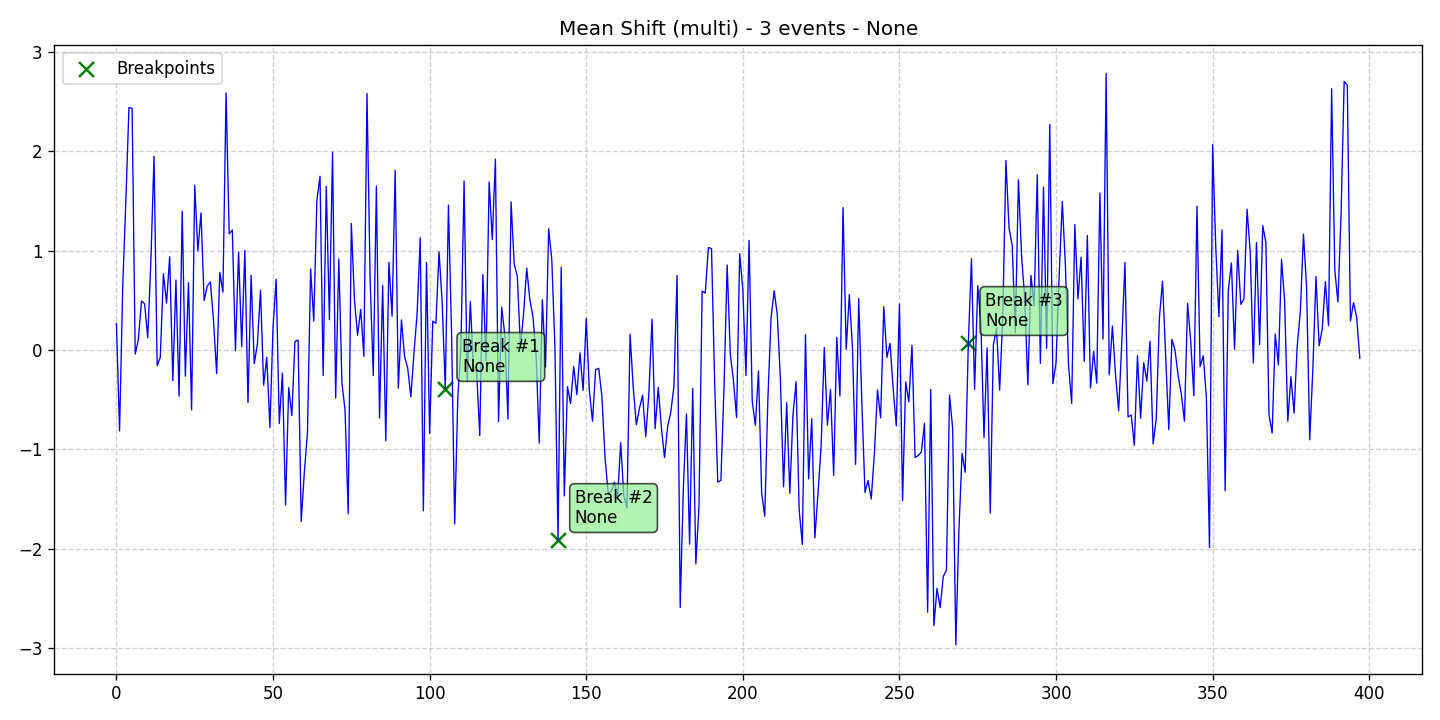

The file beside this chart, header and first rows:
data, stationary, det_lin_up, det_lin_down, det_quad, det_cubic, det_exp, det_damped, stoc_trend, volatility, single_seas, multiple_seas, point_anom_single, point_anom_multi, collect_anom, context_anom, mean_shift, var_shift, trend_shift, date, is_break, is_anomaly, is_multi, location_beginning
0.2668, 0, 0, 0, 0, 0, 0, 0, 0, 0, 0, 0, 0, 0, 0, 0, 1, 0, 0, 2020-01-01, 0, 0, 1, 0
-0.8133, 0, 0, 0, 0, 0, 0, 0, 0, 0, 0, 0, 0, 0, 0, 0, 1, 0, 0, 2020-01-02, 0, 0, 1, 0
0.6306, 0, 0, 0, 0, 0, 0, 0, 0, 0, 0, 0, 0, 0, 0, 0, 1, 0, 0, 2020-01-03, 0, 0, 1, 0
1.496, 0, 0, 0, 0, 0, 0, 0, 0, 0, 0, 0, 0, 0, 0, 0, 1, 0, 0, 2020-01-04, 0, 0, 1, 0
2.439, 0, 0, 0, 0, 0, 0, 0, 0, 0, 0, 0, 0, 0, 0, 0, 1, 0, 0, 2020-01-05, 0, 0, 1, 0
2.431, 0, 0, 0, 0, 0, 0, 0, 0, 0, 0, 0, 0, 0, 0, 0, 1, 0, 0, 2020-01-06, 0, 0, 1, 0
-0.04016, 0, 0, 0, 0, 0, 0, 0, 0, 0, 0, 0, 0, 0, 0, 0, 1, 0, 0, 2020-01-07, 0, 0, 1, 0
0.1058, 0, 0, 0, 0, 0, 0, 0, 0, 0, 0, 0, 0, 0, 0, 0, 1, 0, 0, 2020-01-08, 0, 0, 1, 0
0.4934, 0, 0, 0, 0, 0, 0, 0, 0, 0, 0, 0, 0, 0, 0, 0, 1, 0, 0, 2020-01-09, 0, 0, 1, 0
0.4652, 0, 0, 0, 0, 0, 0, 0, 0, 0, 0, 0, 0, 0, 0, 0, 1, 0, 0, 2020-01-10, 0, 0, 1, 0
0.1239, 0, 0, 0, 0, 0, 0, 0, 0, 0, 0, 0, 0, 0, 0, 0, 1, 0, 0, 2020-01-11, 0, 0, 1, 0
0.8983, 0, 0, 0, 0, 0, 0, 0, 0, 0, 0, 0, 0, 0, 0, 0, 1, 0, 0, 2020-01-12, 0, 0, 1, 0
1.949, 0, 0, 0, 0, 0, 0, 0, 0, 0, 0, 0, 0, 0, 0, 0, 1, 0, 0, 2020-01-13, 0, 0, 1, 0
-0.1565, 0, 0, 0, 0, 0, 0, 0, 0, 0, 0, 0, 0, 0, 0, 0, 1, 0, 0, 2020-01-14, 0, 0, 1, 0
-0.07325, 0, 0, 0, 0, 0, 0, 0, 0, 0, 0, 0, 0, 0, 0, 0, 1, 0, 0, 2020-01-15, 0, 0, 1, 0
0.7679, 0, 0, 0, 0, 0, 0, 0, 0, 0, 0, 0, 0, 0, 0, 0, 1, 0, 0, 2020-01-16, 0, 0, 1, 0
0.4718, 0, 0, 0, 0, 0, 0, 0, 0, 0, 0, 0, 0, 0, 0, 0, 1, 0, 0, 2020-01-17, 0, 0, 1, 0
0.9385, 0, 0, 0, 0, 0, 0, 0, 0, 0, 0, 0, 0, 0, 0, 0, 1, 0, 0, 2020-01-18, 0, 0, 1, 0
-0.3076, 0, 0, 0, 0, 0, 0, 0, 0, 0, 0, 0, 0, 0, 0, 0, 1, 0, 0, 2020-01-19, 0, 0, 1, 0
0.7055, 0, 0, 0, 0, 0, 0, 0, 0, 0, 0, 0, 0, 0, 0, 0, 1, 0, 0, 2020-01-20, 0, 0, 1, 0
-0.4631, 0, 0, 0, 0, 0, 0, 0, 0, 0, 0, 0, 0, 0, 0, 0, 1, 0, 0, 2020-01-21, 0, 0, 1, 0
1.396, 0, 0, 0, 0, 0, 0, 0, 0, 0, 0, 0, 0, 0, 0, 0, 1, 0, 0, 2020-01-22, 0, 0, 1, 0
-0.2633, 0, 0, 0, 0, 0, 0, 0, 0, 0, 0, 0, 0, 0, 0, 0, 1, 0, 0, 2020-01-23, 0, 0, 1, 0
0.6777, 0, 0, 0, 0, 0, 0, 0, 0, 0, 0, 0, 0, 0, 0, 0, 1, 0, 0, 2020-01-24, 0, 0, 1, 0
-0.6023, 0, 0, 0, 0, 0, 0, 0, 0, 0, 0, 0, 0, 0, 0, 0, 1, 0, 0, 2020-01-25, 0, 0, 1, 0
1.658, 0, 0, 0, 0, 0, 0, 0, 0, 0, 0, 0, 0, 0, 0, 0, 1, 0, 0, 2020-01-26, 0, 0, 1, 0
0.9979, 0, 0, 0, 0, 0, 0, 0, 0, 0, 0, 0, 0, 0, 0, 0, 1, 0, 0, 2020-01-27, 0, 0, 1, 0
1.379, 0, 0, 0, 0, 0, 0, 0, 0, 0, 0, 0, 0, 0, 0, 0, 1, 0, 0, 2020-01-28, 0, 0, 1, 0
0.498, 0, 0, 0, 0, 0, 0, 0, 0, 0, 0, 0, 0, 0, 0, 0, 1, 0, 0, 2020-01-29, 0, 0, 1, 0
0.6437, 0, 0, 0, 0, 0, 0, 0, 0, 0, 0, 0, 0, 0, 0, 0, 1, 0, 0, 2020-01-30, 0, 0, 1, 0
0.685, 0, 0, 0, 0, 0, 0, 0, 0, 0, 0, 0, 0, 0, 0, 0, 1, 0, 0, 2020-01-31, 0, 0, 1, 0
0.2947, 0, 0, 0, 0, 0, 0, 0, 0, 0, 0, 0, 0, 0, 0, 0, 1, 0, 0, 2020-02-01, 0, 0, 1, 0
-0.2369, 0, 0, 0, 0, 0, 0, 0, 0, 0, 0, 0, 0, 0, 0, 0, 1, 0, 0, 2020-02-02, 0, 0, 1, 0
0.7815, 0, 0, 0, 0, 0, 0, 0, 0, 0, 0, 0, 0, 0, 0, 0, 1, 0, 0, 2020-02-03, 0, 0, 1, 0
0.5823, 0, 0, 0, 0, 0, 0, 0, 0, 0, 0, 0, 0, 0, 0, 0, 1, 0, 0, 2020-02-04, 0, 0, 1, 0
2.586, 0, 0, 0, 0, 0, 0, 0, 0, 0, 0, 0, 0, 0, 0, 0, 1, 0, 0, 2020-02-05, 0, 0, 1, 0
1.169, 0, 0, 0, 0, 0, 0, 0, 0, 0, 0, 0, 0, 0, 0, 0, 1, 0, 0, 2020-02-06, 0, 0, 1, 0
1.208, 0, 0, 0, 0, 0, 0, 0, 0, 0, 0, 0, 0, 0, 0, 0, 1, 0, 0, 2020-02-07, 0, 0, 1, 0
-0.004946, 0, 0, 0, 0, 0, 0, 0, 0, 0, 0, 0, 0, 0, 0, 0, 1, 0, 0, 2020-02-08, 0, 0, 1, 0
0.9844, 0, 0, 0, 0, 0, 0, 0, 0, 0, 0, 0, 0, 0, 0, 0, 1, 0, 0, 2020-02-09, 0, 0, 1, 0
0.03472, 0, 0, 0, 0, 0, 0, 0, 0, 0, 0, 0, 0, 0, 0, 0, 1, 0, 0, 2020-02-10, 0, 0, 1, 0
1.001, 0, 0, 0, 0, 0, 0, 0, 0, 0, 0, 0, 0, 0, 0, 0, 1, 0, 0, 2020-02-11, 0, 0, 1, 0
-0.5288, 0, 0, 0, 0, 0, 0, 0, 0, 0, 0, 0, 0, 0, 0, 0, 1, 0, 0, 2020-02-12, 0, 0, 1, 0
0.7518, 0, 0, 0, 0, 0, 0, 0, 0, 0, 0, 0, 0, 0, 0, 0, 1, 0, 0, 2020-02-13, 0, 0, 1, 0
-0.1379, 0, 0, 0, 0, 0, 0, 0, 0, 0, 0, 0, 0, 0, 0, 0, 1, 0, 0, 2020-02-14, 0, 0, 1, 0
0.05942, 0, 0, 0, 0, 0, 0, 0, 0, 0, 0, 0, 0, 0, 0, 0, 1, 0, 0, 2020-02-15, 0, 0, 1, 0
0.602, 0, 0, 0, 0, 0, 0, 0, 0, 0, 0, 0, 0, 0, 0, 0, 1, 0, 0, 2020-02-16, 0, 0, 1, 0
-0.3534, 0, 0, 0, 0, 0, 0, 0, 0, 0, 0, 0, 0, 0, 0, 0, 1, 0, 0, 2020-02-17, 0, 0, 1, 0
-0.07296, 0, 0, 0, 0, 0, 0, 0, 0, 0, 0, 0, 0, 0, 0, 0, 1, 0, 0, 2020-02-18, 0, 0, 1, 0
-0.778, 0, 0, 0, 0, 0, 0, 0, 0, 0, 0, 0, 0, 0, 0, 0, 1, 0, 0, 2020-02-19, 0, 0, 1, 0
0.2287, 0, 0, 0, 0, 0, 0, 0, 0, 0, 0, 0, 0, 0, 0, 0, 1, 0, 0, 2020-02-20, 0, 0, 1, 0
0.7122, 0, 0, 0, 0, 0, 0, 0, 0, 0, 0, 0, 0, 0, 0, 0, 1, 0, 0, 2020-02-21, 0, 0, 1, 0
-0.7382, 0, 0, 0, 0, 0, 0, 0, 0, 0, 0, 0, 0, 0, 0, 0, 1, 0, 0, 2020-02-22, 0, 0, 1, 0
-0.2316, 0, 0, 0, 0, 0, 0, 0, 0, 0, 0, 0, 0, 0, 0, 0, 1, 0, 0, 2020-02-23, 0, 0, 1, 0
-1.559, 0, 0, 0, 0, 0, 0, 0, 0, 0, 0, 0, 0, 0, 0, 0, 1, 0, 0, 2020-02-24, 0, 0, 1, 0
-0.3789, 0, 0, 0, 0, 0, 0, 0, 0, 0, 0, 0, 0, 0, 0, 0, 1, 0, 0, 2020-02-25, 0, 0, 1, 0
-0.6583, 0, 0, 0, 0, 0, 0, 0, 0, 0, 0, 0, 0, 0, 0, 0, 1, 0, 0, 2020-02-26, 0, 0, 1, 0
0.08651, 0, 0, 0, 0, 0, 0, 0, 0, 0, 0, 0, 0, 0, 0, 0, 1, 0, 0, 2020-02-27, 0, 0, 1, 0
0.1009, 0, 0, 0, 0, 0, 0, 0, 0, 0, 0, 0, 0, 0, 0, 0, 1, 0, 0, 2020-02-28, 0, 0, 1, 0
-1.724, 0, 0, 0, 0, 0, 0, 0, 0, 0, 0, 0, 0, 0, 0, 0, 1, 0, 0, 2020-02-29, 0, 0, 1, 0
... 338 more rows
